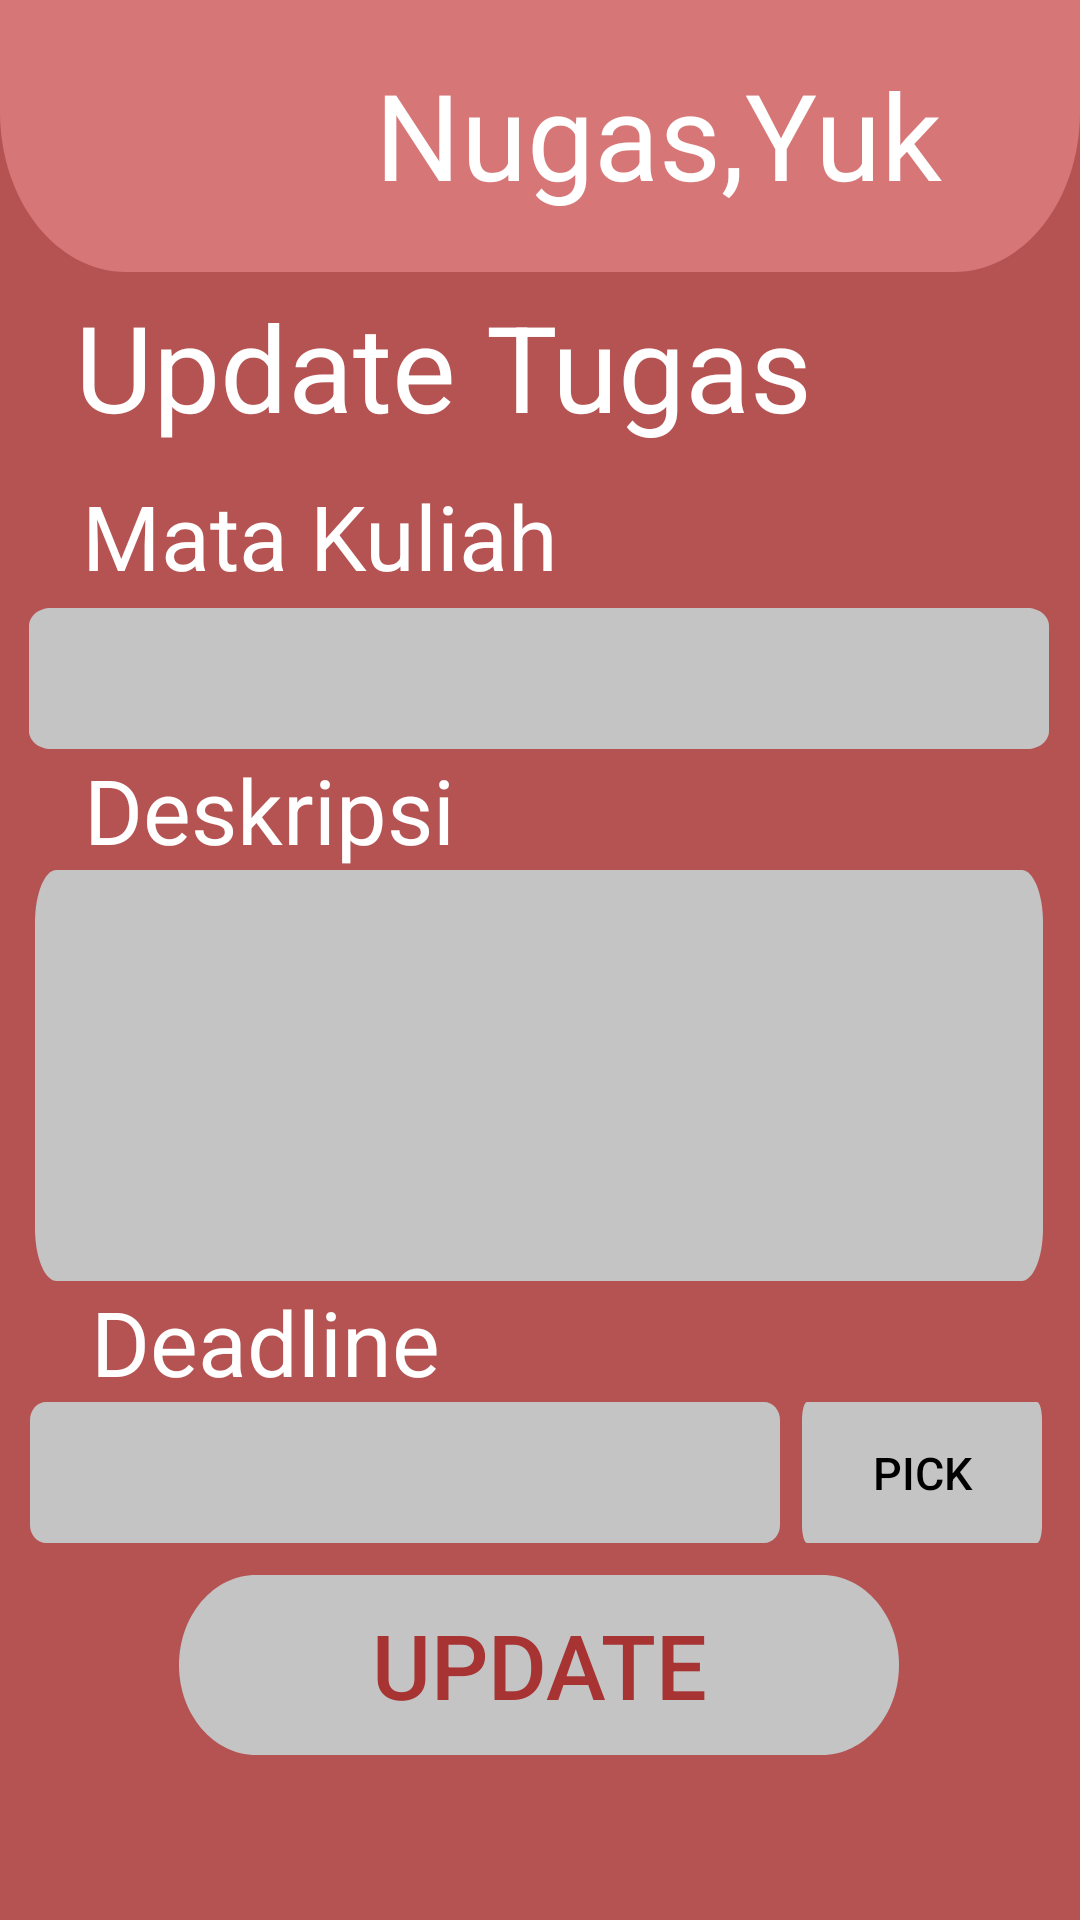

Layout XML and referenced resources for this Android screen:
<!-- AndroidManifest.xml: application theme Theme.ReKulApplic -->
<!-- res/layout/activity_update_tugas.xml -->
<?xml version="1.0" encoding="utf-8"?>
<androidx.constraintlayout.widget.ConstraintLayout
    xmlns:android="http://schemas.android.com/apk/res/android"
    xmlns:app="http://schemas.android.com/apk/res-auto"
    android:layout_width="match_parent"
    android:layout_height="match_parent"
    xmlns:tools="http://schemas.android.com/tools"
    android:clipToOutline="true"
    android:background="@drawable/main_background"
    tools:context=".UpdateTugas">

    <View
        android:id="@+id/view"
        android:layout_width="match_parent"
        android:layout_height="160dp"
        android:layout_alignParentLeft="true"
        android:layout_alignParentTop="true"
        android:layout_marginTop="-70dp"
        android:background="@drawable/rectangle"
        app:layout_constraintBottom_toBottomOf="parent"
        app:layout_constraintEnd_toEndOf="parent"
        app:layout_constraintHorizontal_bias="0.0"
        app:layout_constraintStart_toStartOf="parent"
        app:layout_constraintTop_toTopOf="parent"
        app:layout_constraintVertical_bias="0.0" />

    <View
        android:id="@+id/btnProfilHead"
        android:layout_width="80dp"
        android:layout_height="80dp"
        android:layout_marginStart="20dp"
        android:background="@drawable/account"
        android:clickable="true"
        app:layout_constraintBottom_toBottomOf="@+id/view"
        app:layout_constraintEnd_toStartOf="@+id/textView"
        app:layout_constraintHorizontal_bias="0.102"
        app:layout_constraintStart_toStartOf="parent"
        app:layout_constraintTop_toTopOf="parent" />

    <TextView
        android:id="@+id/textView"
        android:layout_width="wrap_content"
        android:layout_height="wrap_content"
        android:layout_centerHorizontal="true"
        android:text="Nugas,Yuk"
        android:textColor="@color/white"
        android:textSize="40sp"
        app:layout_constraintBottom_toBottomOf="@+id/view"
        app:layout_constraintEnd_toEndOf="@+id/linearLayout"
        app:layout_constraintHorizontal_bias="0.754"
        app:layout_constraintStart_toStartOf="parent"
        app:layout_constraintTop_toTopOf="parent"
        app:layout_constraintVertical_bias="0.484" />

    <LinearLayout
        android:id="@+id/linearLayout"
        android:layout_width="350dp"
        android:layout_height="wrap_content"
        android:layout_centerHorizontal="true"
        android:orientation="horizontal"
        app:layout_constraintBottom_toTopOf="@+id/textView2"
        app:layout_constraintEnd_toEndOf="parent"
        app:layout_constraintStart_toStartOf="parent"
        app:layout_constraintTop_toBottomOf="@+id/btnProfilHead">










        <TextView
            android:layout_width="wrap_content"
            android:layout_height="wrap_content"
            android:layout_centerHorizontal="true"
            android:layout_marginLeft="20dp"
            android:text="Update Tugas"
            android:textColor="@color/white"
            android:textSize="40sp" />

    </LinearLayout>

    <EditText
        android:id="@+id/mataKuliah_Tugas"
        android:layout_width="340dp"
        android:layout_height="47dp"
        android:layout_centerHorizontal="true"
        android:background="@drawable/rectangle1"
        android:paddingHorizontal="20dp"
        app:layout_constraintBottom_toBottomOf="parent"
        app:layout_constraintEnd_toEndOf="parent"
        app:layout_constraintHorizontal_bias="0.478"
        app:layout_constraintStart_toStartOf="parent"
        app:layout_constraintTop_toTopOf="parent"
        app:layout_constraintVertical_bias="0.342" />

    <TextView
        android:id="@+id/textView2"
        android:layout_width="wrap_content"
        android:layout_height="wrap_content"
        android:layout_centerHorizontal="true"
        android:layout_marginBottom="4dp"
        android:text="Mata Kuliah"
        android:textColor="@color/white"
        android:textSize="30sp"
        app:layout_constraintBottom_toTopOf="@+id/mataKuliah_Tugas"
        app:layout_constraintEnd_toEndOf="parent"
        app:layout_constraintHorizontal_bias="0.135"
        app:layout_constraintStart_toStartOf="parent" />

    <EditText
        android:id="@+id/deskripsi_tugas"
        android:layout_width="336dp"
        android:layout_height="137dp"
        android:layout_alignParentTop="true"
        android:layout_centerHorizontal="true"
        android:background="@drawable/rectangle1"
        android:inputType="textMultiLine"
        android:minHeight="200dp"
        android:paddingHorizontal="20dp"
        app:layout_constraintBottom_toBottomOf="parent"
        app:layout_constraintEnd_toEndOf="parent"
        app:layout_constraintHorizontal_bias="0.492"
        app:layout_constraintStart_toStartOf="parent"
        app:layout_constraintTop_toBottomOf="@+id/textView3"
        app:layout_constraintVertical_bias="0.0" />

    <TextView
        android:id="@+id/textView3"
        android:layout_width="wrap_content"
        android:layout_height="wrap_content"
        android:layout_centerHorizontal="true"
        android:text="Deskripsi"
        android:textColor="@color/white"
        android:textSize="30sp"
        app:layout_constraintBottom_toBottomOf="parent"
        app:layout_constraintEnd_toEndOf="parent"
        app:layout_constraintHorizontal_bias="0.118"
        app:layout_constraintStart_toStartOf="parent"
        app:layout_constraintTop_toBottomOf="@+id/mataKuliah_Tugas"
        app:layout_constraintVertical_bias="0.0" />


    <EditText
        android:id="@+id/deadline_tugas"
        android:layout_width="250dp"
        android:layout_height="47dp"
        android:layout_alignStart="@+id/deskripsi_tugas"
        android:layout_centerHorizontal="true"
        android:layout_marginStart="-20dp"
        android:background="@drawable/rectangle1"
        android:paddingHorizontal="20dp"
        app:layout_constraintBottom_toBottomOf="parent"
        app:layout_constraintEnd_toEndOf="parent"
        app:layout_constraintHorizontal_bias="0.229"
        app:layout_constraintStart_toStartOf="parent"
        app:layout_constraintTop_toBottomOf="@+id/textView4"
        app:layout_constraintVertical_bias="0.0" />

    <TextView
        android:id="@+id/textView4"
        android:layout_width="wrap_content"
        android:layout_height="wrap_content"
        android:layout_centerHorizontal="true"
        android:text="Deadline"
        android:textColor="@color/white"
        android:textSize="30sp"
        app:layout_constraintBottom_toBottomOf="parent"
        app:layout_constraintEnd_toEndOf="parent"
        app:layout_constraintHorizontal_bias="0.125"
        app:layout_constraintStart_toStartOf="parent"
        app:layout_constraintTop_toBottomOf="@+id/deskripsi_tugas"
        app:layout_constraintVertical_bias="0.0" />

    <Button
        android:id="@+id/pick_date"
        android:layout_width="80dp"
        android:layout_height="47dp"
        android:layout_alignEnd="@+id/deskripsi_tugas"
        android:layout_marginStart="5dp"
        android:background="@drawable/rectangle1"
        android:text="Pick"
        android:textColor="@color/black"
        android:textSize="15dp"
        app:layout_constraintBottom_toTopOf="@+id/btn_update"
        app:layout_constraintEnd_toEndOf="parent"
        app:layout_constraintHorizontal_bias="0.159"
        app:layout_constraintStart_toEndOf="@+id/deadline_tugas"
        app:layout_constraintTop_toBottomOf="@+id/textView4"
        app:layout_constraintVertical_bias="0.0" />

    <Button
        android:id="@+id/btn_update"
        android:layout_width="240dp"
        android:layout_height="60dp"
        android:layout_centerHorizontal="true"
        android:background="@drawable/rectangle2"
        android:text="Update"
        android:textColor="@color/red"
        android:textSize="30sp"
        app:layout_constraintBottom_toBottomOf="parent"
        app:layout_constraintEnd_toEndOf="parent"
        app:layout_constraintHorizontal_bias="0.497"
        app:layout_constraintStart_toStartOf="parent"
        app:layout_constraintTop_toBottomOf="@+id/deadline_tugas"
        app:layout_constraintVertical_bias="0.16" />


</androidx.constraintlayout.widget.ConstraintLayout>
<!-- resources referenced by this layout -->
<resources>
  <color name="black">#FF000000</color>
  <color name="red">#A73333</color>
  <color name="white">#FFFFFFFF</color>
  <!-- drawable main_background (drawable) -->
  <?xml version="1.0" encoding="utf-8"?>
  <vector
      xmlns:android="http://schemas.android.com/apk/res/android"
      android:width="360dp"
      android:height="640dp"
      android:viewportWidth="360"
      android:viewportHeight="640"
      >
  
      <group>
  
          <clip-path
              android:pathData="M0 0H360V640H0V0Z"
              />
  
          <path
              android:pathData="M0 0V640H360V0"
              android:fillColor="#B55353"
              />
  
      </group>
  </vector>
  <!-- drawable rectangle (drawable) -->
  <?xml version="1.0" encoding="utf-8"?>
  <vector
      xmlns:android="http://schemas.android.com/apk/res/android"
      xmlns:aapt="http://schemas.android.com/aapt"
      android:width="360dp"
      android:height="126dp"
      android:viewportWidth="360"
      android:viewportHeight="126"
      >
  
      <group>
  
          <clip-path
              android:pathData="M42 0H318C341.196 0 360 18.804 360 42V84C360 107.196 341.196 126 318 126H42C18.804 126 0 107.196 0 84V42C0 18.804 18.804 0 42 0Z"
              />
  
          <path
              android:pathData="M0 0V126H360V0"
              android:fillColor="#D67676"
              />
  
      </group>
  </vector>
  <!-- drawable rectangle1 (drawable) -->
  <?xml version="1.0" encoding="utf-8"?>
  <vector
      xmlns:android="http://schemas.android.com/apk/res/android"
      xmlns:aapt="http://schemas.android.com/aapt"
      android:width="280dp"
      android:height="47dp"
      android:viewportWidth="280"
      android:viewportHeight="47"
      >
  
      <group>
  
          <clip-path
              android:pathData="M6 0H274C277.314 0 280 2.68629 280 6V41C280 44.3137 277.314 47 274 47H6C2.68629 47 0 44.3137 0 41V6C0 2.68629 2.68629 0 6 0Z"
              />
  
          <path
              android:pathData="M0 0V47H280V0"
              android:fillColor="#C4C4C4"
              />
  
      </group>
  
  </vector>
  <!-- drawable rectangle2 (drawable) -->
  <?xml version="1.0" encoding="utf-8"?>
  <vector
      xmlns:android="http://schemas.android.com/apk/res/android"
      xmlns:aapt="http://schemas.android.com/aapt"
      android:width="280dp"
      android:height="60dp"
      android:viewportWidth="280"
      android:viewportHeight="60"
      >
  
      <group>
  
          <clip-path
              android:pathData="M30 0H250C266.569 0 280 13.4315 280 30C280 46.5685 266.569 60 250 60H30C13.4315 60 0 46.5685 0 30C0 13.4315 13.4315 0 30 0Z"
              />
  
          <path
              android:pathData="M0 0V60H280V0"
              android:fillColor="#C4C4C4"
              />
  
      </group>
  
  </vector>
  <style name="Theme.ReKulApplic" parent="Theme.MaterialComponents.DayNight.NoActionBar">
          
          <item name="colorPrimary">@color/grey</item>
          <item name="colorPrimaryVariant">@color/purple_700</item>
          <item name="colorOnPrimary">@color/white</item>
          
          <item name="colorSecondary">@color/teal_200</item>
          <item name="colorSecondaryVariant">@color/teal_700</item>
          <item name="colorOnSecondary">@color/black</item>
          
          <item name="android:statusBarColor" tools:targetApi="l">?attr/colorOnSecondary</item>
          
      </style>
  <color name="grey">#C4C4C4</color>
  <color name="purple_700">#FF3700B3</color>
  <color name="teal_200">#FF03DAC5</color>
  <color name="teal_700">#FF018786</color>
</resources>
